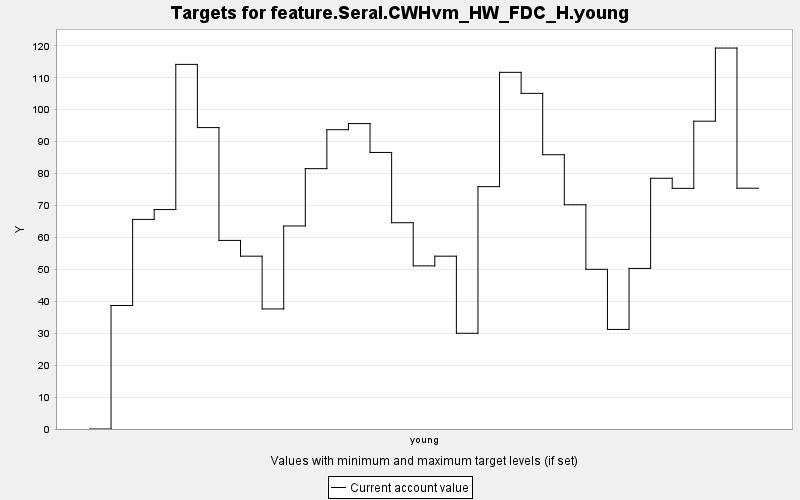

The table this chart was drawn from, first rows:
TARGET, PERIOD, YEAR, PERIODWIDTH, MINIMUM, MAXIMUM, MINWEIGHT, MAXWEIGHT, CURRENT, SUMMARY
feature.Seral.CWHvm_HW_FDC_H.young, 0, 0, 10.0, 0.0, 10000, 1.0, 1.0, 0.0, 0.0
feature.Seral.CWHvm_HW_FDC_H.young, 1, 10, 10.0, 0.0, 10000, 1.0, 1.0, 38.69, 0.0
feature.Seral.CWHvm_HW_FDC_H.young, 2, 20, 10.0, 0.0, 10000, 1.0, 1.0, 65.65, 0.0
feature.Seral.CWHvm_HW_FDC_H.young, 3, 30, 10.0, 0.0, 10000, 1.0, 1.0, 68.73, 0.0
feature.Seral.CWHvm_HW_FDC_H.young, 4, 40, 10.0, 0.0, 10000, 1.0, 1.0, 114.2, 0.0
feature.Seral.CWHvm_HW_FDC_H.young, 5, 50, 10.0, 0.0, 10000, 1.0, 1.0, 94.41, 0.0
feature.Seral.CWHvm_HW_FDC_H.young, 6, 60, 10.0, 0.0, 10000, 1.0, 1.0, 59.07, 0.0
feature.Seral.CWHvm_HW_FDC_H.young, 7, 70, 10.0, 0.0, 10000, 1.0, 1.0, 54.13, 0.0
feature.Seral.CWHvm_HW_FDC_H.young, 8, 80, 10.0, 0.0, 10000, 1.0, 1.0, 37.61, 0.0
feature.Seral.CWHvm_HW_FDC_H.young, 9, 90, 10.0, 0.0, 10000, 1.0, 1.0, 63.59, 0.0
feature.Seral.CWHvm_HW_FDC_H.young, 10, 100, 10.0, 0.0, 10000, 1.0, 1.0, 81.54, 0.0
feature.Seral.CWHvm_HW_FDC_H.young, 11, 110, 10.0, 0.0, 10000, 1.0, 1.0, 93.75, 0.0
feature.Seral.CWHvm_HW_FDC_H.young, 12, 120, 10.0, 0.0, 10000, 1.0, 1.0, 95.66, 0.0
feature.Seral.CWHvm_HW_FDC_H.young, 13, 130, 10.0, 0.0, 10000, 1.0, 1.0, 86.62, 0.0
feature.Seral.CWHvm_HW_FDC_H.young, 14, 140, 10.0, 0.0, 10000, 1.0, 1.0, 64.61, 0.0
feature.Seral.CWHvm_HW_FDC_H.young, 15, 150, 10.0, 0.0, 10000, 1.0, 1.0, 51.09, 0.0
feature.Seral.CWHvm_HW_FDC_H.young, 16, 160, 10.0, 0.0, 10000, 1.0, 1.0, 54.13, 0.0
feature.Seral.CWHvm_HW_FDC_H.young, 17, 170, 10.0, 0.0, 10000, 1.0, 1.0, 29.98, 0.0
feature.Seral.CWHvm_HW_FDC_H.young, 18, 180, 10.0, 0.0, 10000, 1.0, 1.0, 75.9, 0.0
feature.Seral.CWHvm_HW_FDC_H.young, 19, 190, 10.0, 0.0, 10000, 1.0, 1.0, 111.7, 0.0
feature.Seral.CWHvm_HW_FDC_H.young, 20, 200, 10.0, 0.0, 10000, 1.0, 1.0, 105.1, 0.0
feature.Seral.CWHvm_HW_FDC_H.young, 21, 210, 10.0, 0.0, 10000, 1.0, 1.0, 85.91, 0.0
feature.Seral.CWHvm_HW_FDC_H.young, 22, 220, 10.0, 0.0, 10000, 1.0, 1.0, 70.23, 0.0
feature.Seral.CWHvm_HW_FDC_H.young, 23, 230, 10.0, 0.0, 10000, 1.0, 1.0, 50.01, 0.0
feature.Seral.CWHvm_HW_FDC_H.young, 24, 240, 10.0, 0.0, 10000, 1.0, 1.0, 31.19, 0.0
feature.Seral.CWHvm_HW_FDC_H.young, 25, 250, 10.0, 0.0, 10000, 1.0, 1.0, 50.29, 0.0
feature.Seral.CWHvm_HW_FDC_H.young, 26, 260, 10.0, 0.0, 10000, 1.0, 1.0, 78.53, 0.0
feature.Seral.CWHvm_HW_FDC_H.young, 27, 270, 10.0, 0.0, 10000, 1.0, 1.0, 75.37, 0.0
feature.Seral.CWHvm_HW_FDC_H.young, 28, 280, 10.0, 0.0, 10000, 1.0, 1.0, 96.41, 0.0
feature.Seral.CWHvm_HW_FDC_H.young, 29, 290, 10.0, 0.0, 10000, 1.0, 1.0, 119.3, 0.0
feature.Seral.CWHvm_HW_FDC_H.young, 30, 300, 10.0, 0.0, 10000, 1.0, 1.0, 75.42, 0.0
